Run: headless pygame with SDL's dummy video driver; simulated clock (each Clock.tick advances the game by its frame time, no real sleeping); random seed 0; keys injected as events and as key.get_pressed() state; no mouse input.
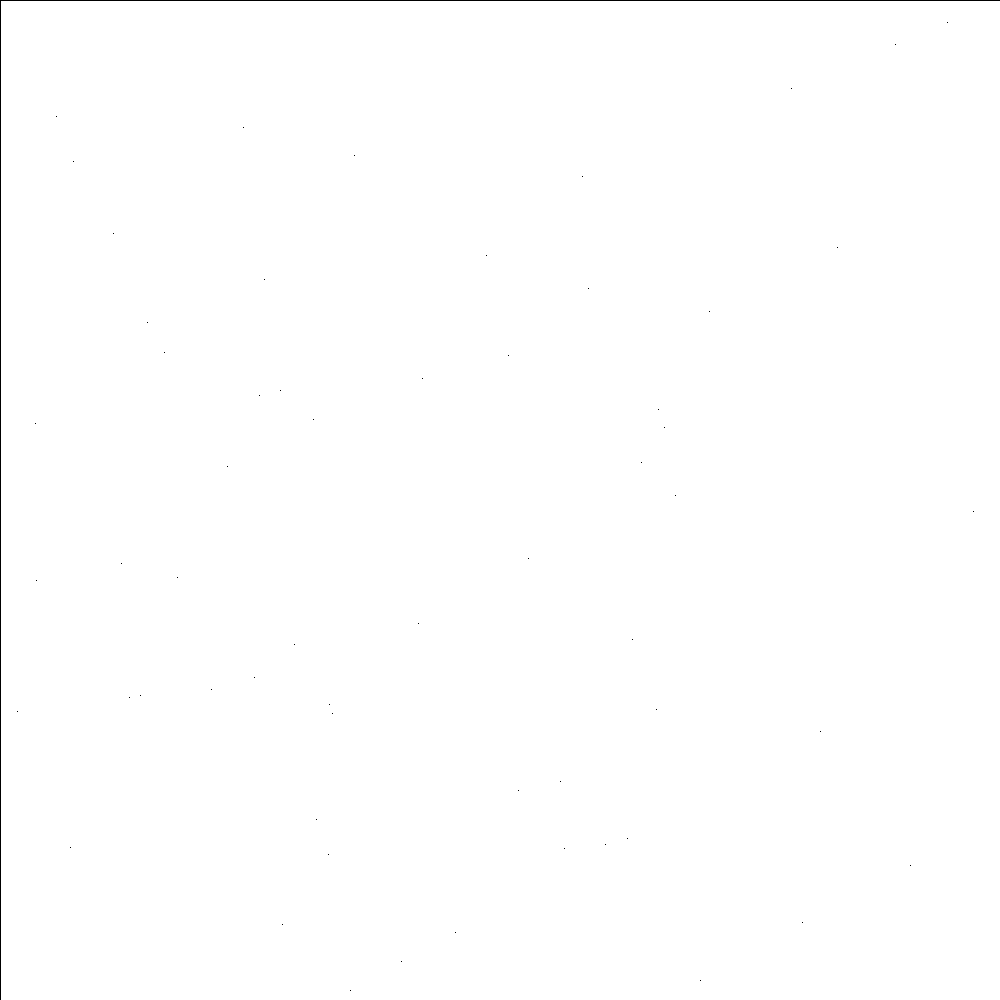
Frame 1 of 4 · flips 1–60 · no input
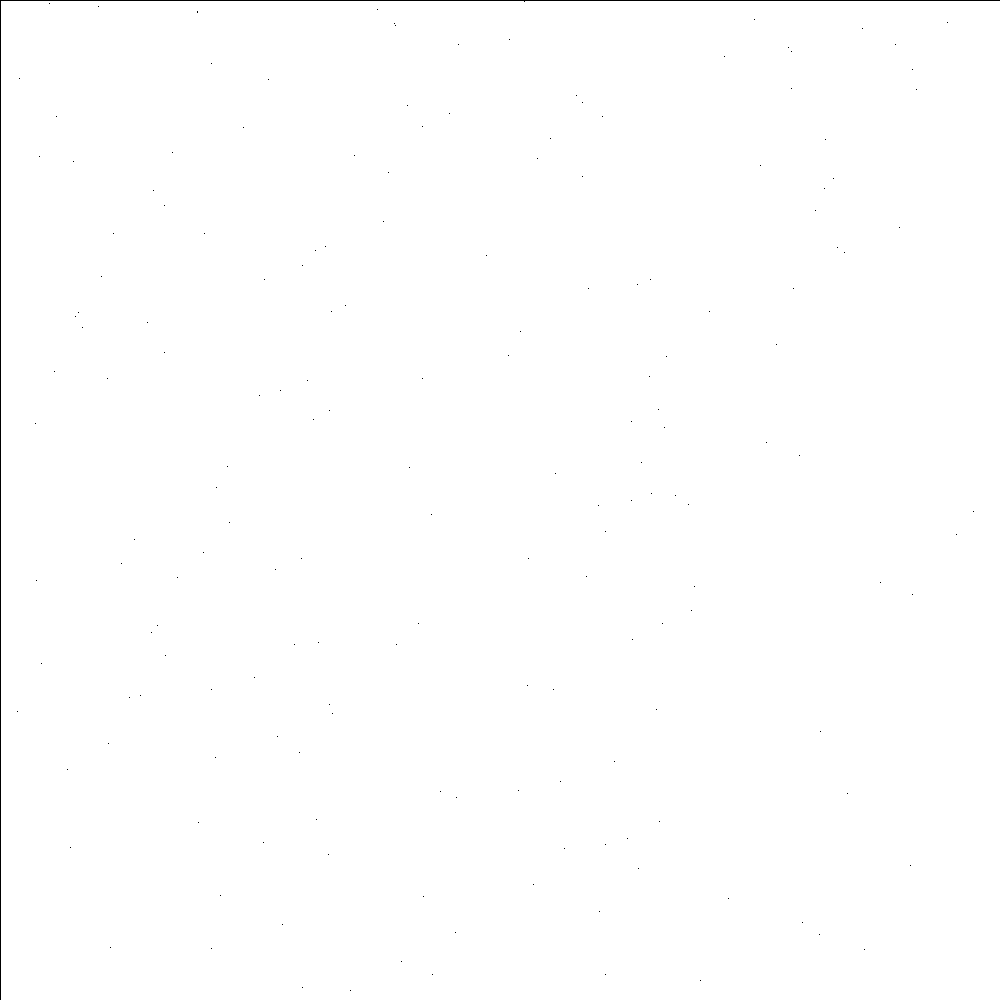
Frame 2 of 4 · flips 61–180 · tapped SPACE, RETURN · held RIGHT (→), D
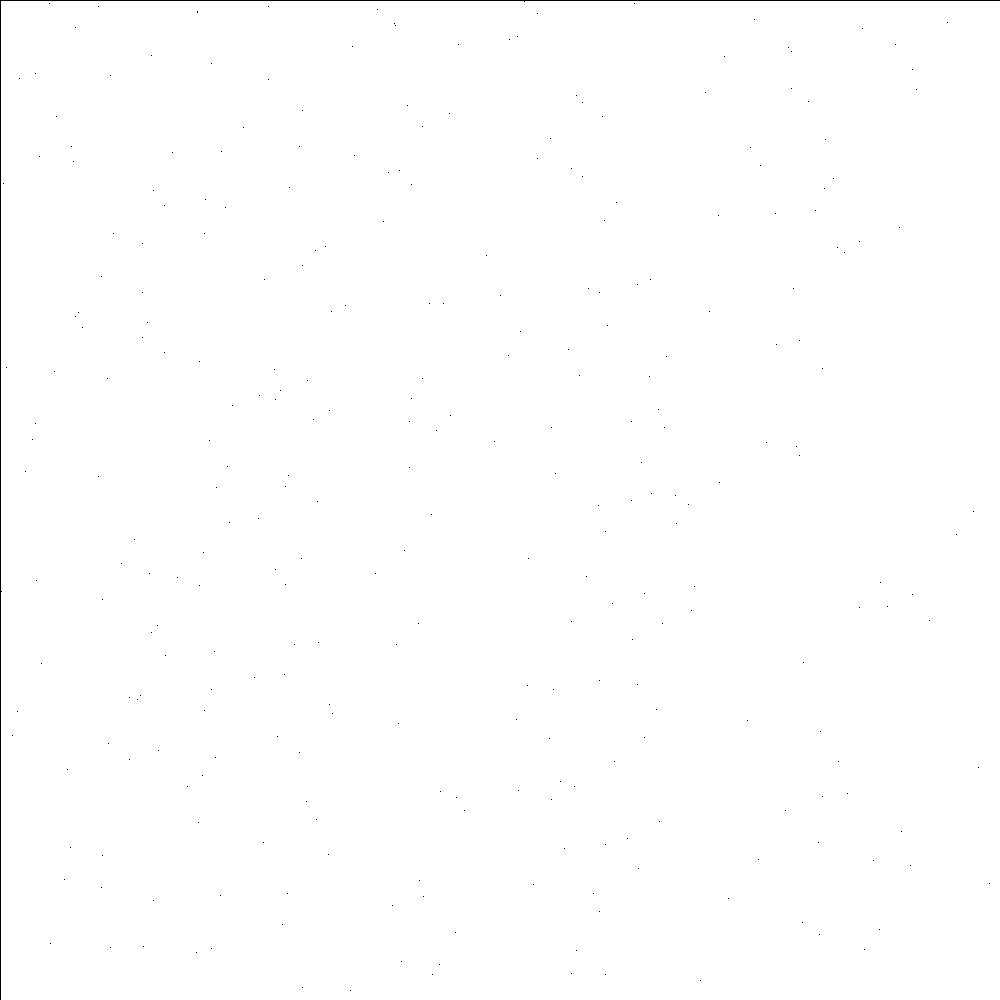
Frame 3 of 4 · flips 181–300 · held DOWN (↓), S
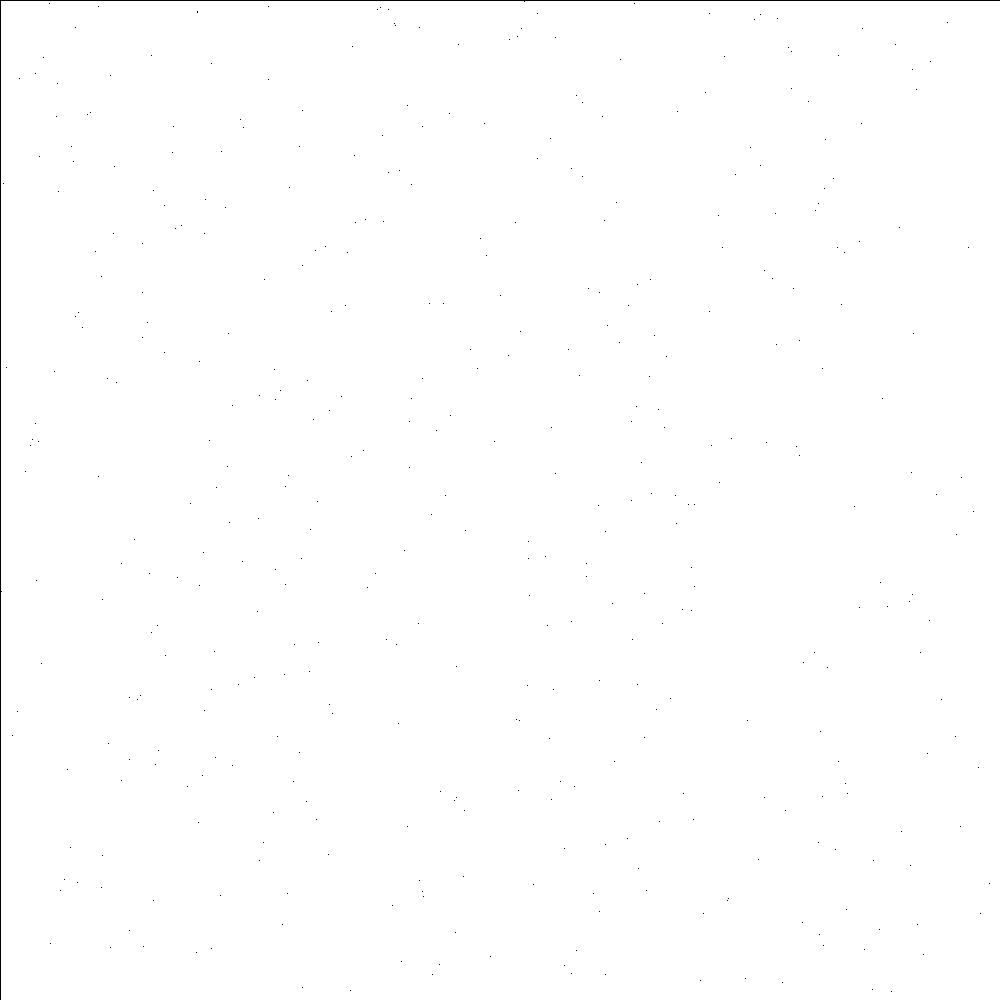
Frame 4 of 4 · flips 301–420 · held LEFT (←), A, UP (↑), W

The pygame program that drew these frames:

import pygame
import random


origin = (0, 0)
basePoint = (1000, 0)
tipPoint = (0, 1000)
tip2Point = (1000, 1000)


def area(p1, p2, p3):
    return abs(
        (
            p1[0] * (p2[1] - p3[1]) +
            p2[0] * (p3[1] - p1[1]) +
            p3[0] * (p1[1] - p2[1])
        ) / 2.0)


A = area(origin, basePoint, tipPoint) + area(basePoint, tipPoint, tip2Point)

while True:
    initRandX = random.random() * basePoint[0]
    initRandY = random.random() * tipPoint[1]

    point = (initRandX, initRandY)

    A1 = area(point, origin, basePoint)
    A2 = area(point, basePoint, tip2Point)
    A3 = area(point, tipPoint, origin)
    A4 = area(point, tipPoint, tip2Point)

    if A == (A1 + A2 + A3 + A4):
        break

pointDirection = random.randint(1, 3)

pygame.init()

screen = pygame.display.set_mode((1000, 1000))

screen.fill((255, 255, 255))

pygame.draw.line(screen, (0, 0, 0), origin, basePoint)
pygame.draw.line(screen, (0, 0, 0), tip2Point, basePoint)
pygame.draw.line(screen, (0, 0, 0), origin, tipPoint)
pygame.draw.line(screen, (0, 0, 0), tipPoint, tip2Point)


pygame.display.update()

running = True

while running:

    for event in pygame.event.get():
        if event.type == pygame.QUIT:
            running = False
            break

    pointOriginMid = (
        point[0] - 0.5 * (point[0] - origin[0]),
        point[1] - 0.5 * (point[1] - origin[1])
    )
    pointBaseMid = (
        point[0] - 0.5 * (point[0] - basePoint[0]),
        point[1] - 0.5 * (point[1] - basePoint[1])
    )
    pointTipMid = (
        point[0] - 0.5 * (point[0] - tipPoint[0]),
        point[1] - 0.5 * (point[1] - tipPoint[1])
    )
    pointTip2Mid = (
        point[0] - 0.5 * (point[0] - tip2Point[0]),
        point[1] - 0.5 * (point[1] - tip2Point[1])
    )

    pointDirection = random.randint(1, 4)

    if pointDirection == 1:
        pygame.draw.line(screen, (0, 0, 0), pointOriginMid, pointOriginMid)
        point = pointOriginMid
    elif pointDirection == 2:
        pygame.draw.line(screen, (0, 0, 0), pointBaseMid, pointBaseMid)
        point = pointBaseMid
    elif pointDirection == 3:
        pygame.draw.line(screen, (0, 0, 0), pointTipMid, pointTipMid)
        point = pointTipMid
    else:
        pygame.draw.line(screen, (0, 0, 0), pointTip2Mid, pointTip2Mid)
        point = pointTip2Mid

    pygame.display.update()
